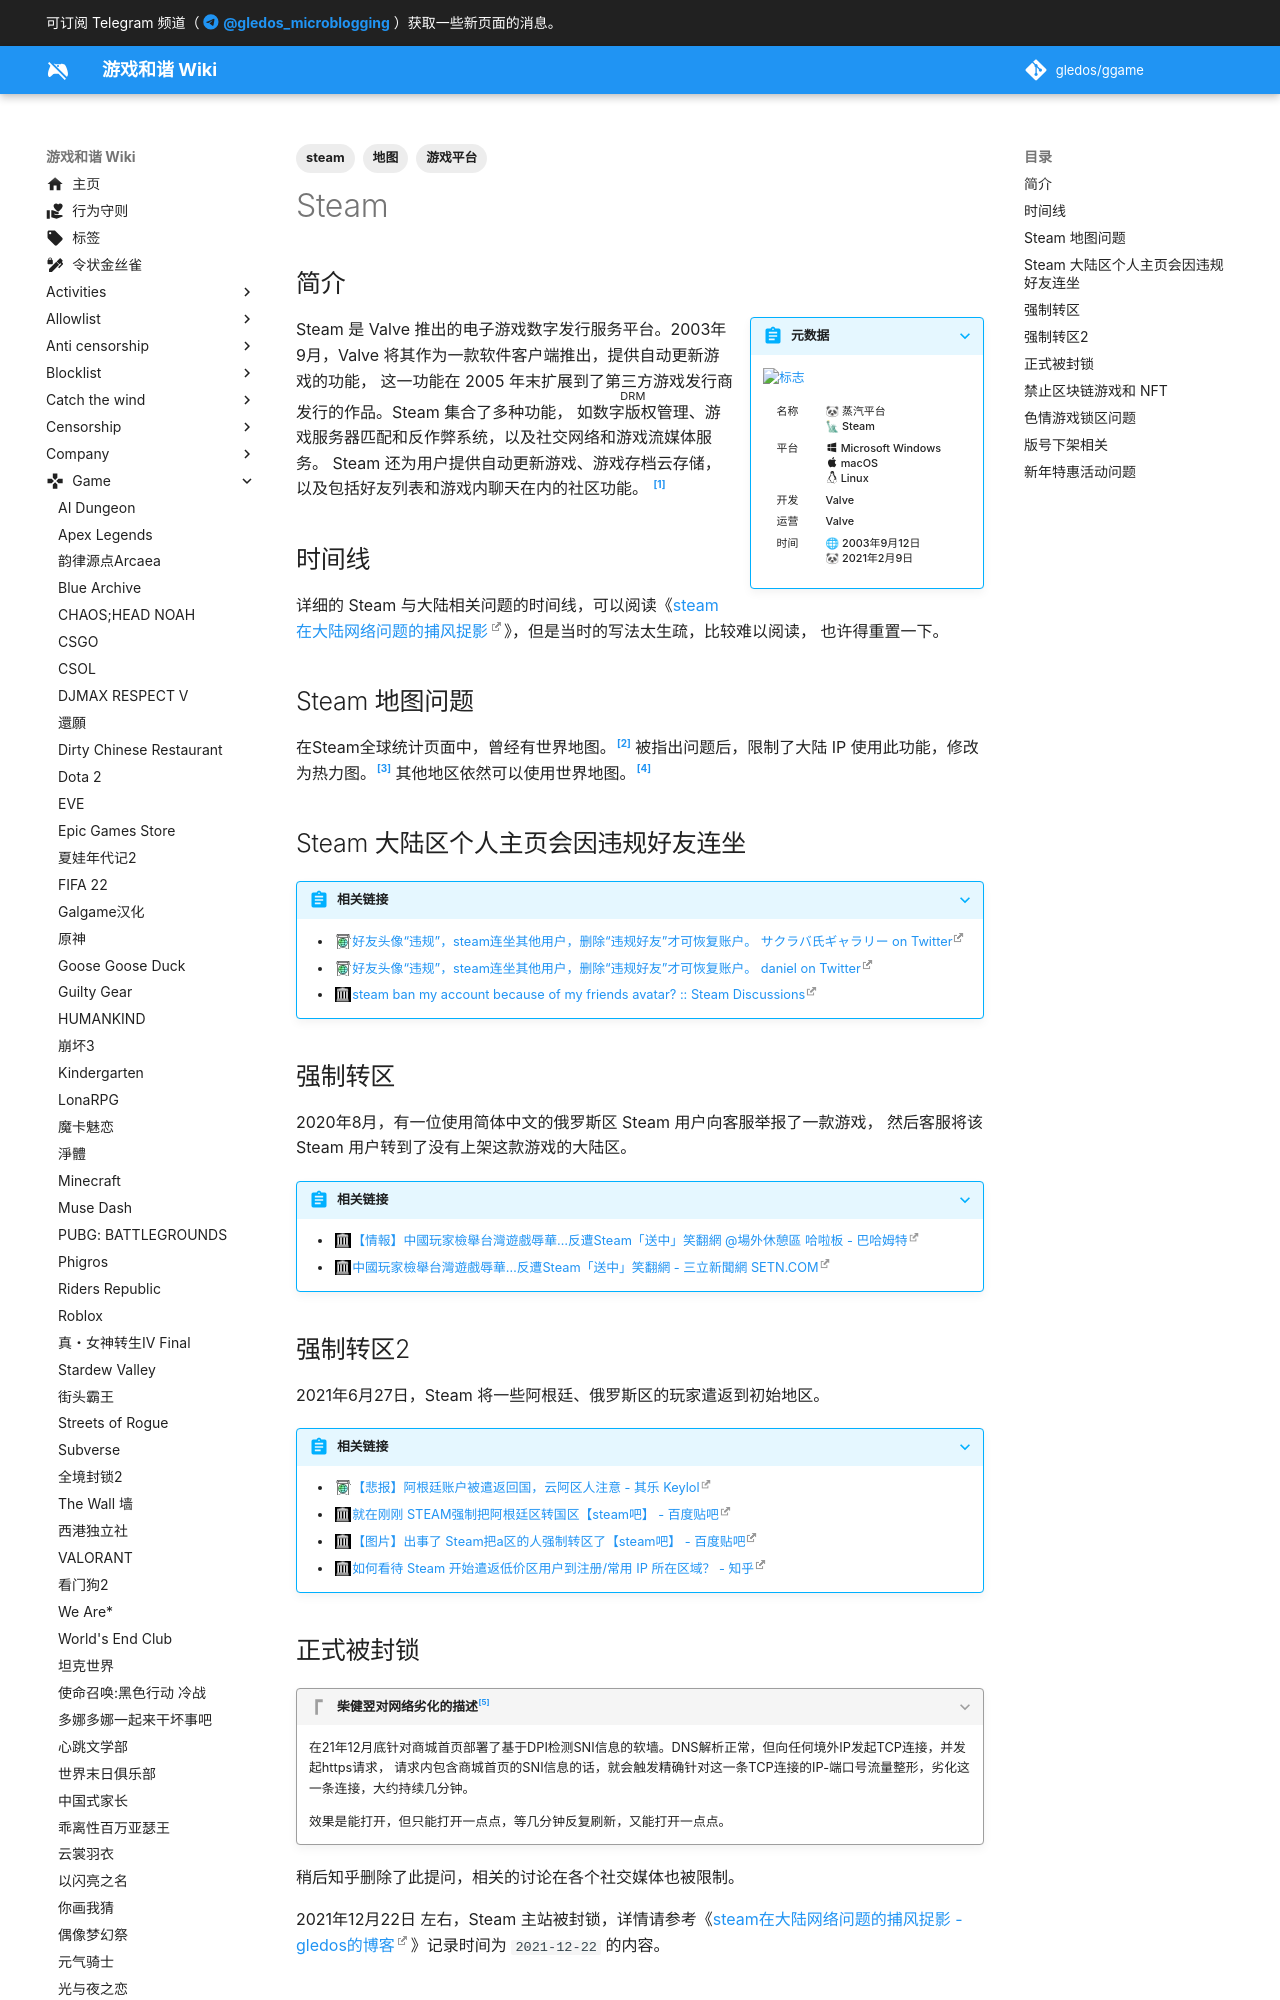

repository: gledos/ggame · page: game/数字分发平台/Steam.html · generator: mkdocs

---
title: Steam
description:
published: true
date: "2025-03-21T13:22:11"
tags:
- steam
- 游戏平台
- 地图
editor: markdown
dateCreated: "2021-03-18T10:34:26"
---

## 简介

> [!summary inline end]+ 元数据
>
> ![标志](https://s3.tebi.io/ggame/game/数字分发平台/Steam/Steam_GodScopePrime.webp)
>
> <div markdown=1 class="infobox">
>
> | 名称 | 🐼 蒸汽平台<br>🗽 Steam                                                                          |
> | ---- | ------------------------------------------------------------------------------------------------ |
> | 平台 | :material-microsoft-windows: Microsoft Windows<br>:material-apple: macOS<br>:simple-linux: Linux |
> | 开发 | Valve                                                                                            |
> | 运营 | Valve                                                                                            |
> | 时间 | 🌐 2003年9月12日<br>🐼 2021年2月9日                                                              |
>
> </div>

<!--
    PC 最大的游戏平台，由 Valve 运营
-->

Steam 是 Valve 推出的电子游戏数字发行服务平台。2003年9月，Valve 将其作为一款软件客户端推出，提供自动更新游戏的功能，
这一功能在 2005 年末扩展到了第三方游戏发行商发行的作品。Steam 集合了多种功能，
<ruby>如数字版权管理<rp>(</rp><rt>DRM</rt><rp>)</rp></ruby>、游戏服务器匹配和反作弊系统，以及社交网络和游戏流媒体服务。
Steam 还为用户提供自动更新游戏、游戏存档云存储，以及包括好友列表和游戏内聊天在内的社区功能。 [^wiki]

[^wiki]: 《[Steam](https://zh.wikipedia.org/wiki/Steam)》, 维基百科. 2022-08-31. 参照: 2022-09-12. [Online].

## 时间线

详细的 Steam 与大陆相关问题的时间线，可以阅读《[steam在大陆网络问题的捕风捉影][]》，但是当时的写法太生疏，比较难以阅读，
也许得重置一下。

[steam在大陆网络问题的捕风捉影]: https://gledos.science/wegame-steam.html

## Steam 地图问题

在Steam全球统计页面中，曾经有世界地图。[^23879] 被指出问题后，限制了大陆 IP 使用此功能，修改为热力图。[^66291]
其他地区依然可以使用世界地图。[^0405]

[^23879]: [【突發】出征一波接一波,現在輪到做steam傷害了中國人感情了,各位怎麼看? - 新·品葱](https://web.archive.org/web/20200922112943/https://pincong.rocks/question/23879)

[^66291]: [【4.19】针对Steam全球数据统计页面国家领土缺失问题的通告【steam吧】 - 百度贴吧](https://web.archive.org/web/20210408050506/https://tieba.baidu.com/p/6629141990)

[^0405]: 《[交互图 - Steam 全球流量图](https://web.archive.org/web/20211215104058/https://store.steampowered.com/stats/content?l=schinese)》, Steam 下载统计, 2021-12-15. (参照 2022-03-09).

## Steam 大陆区个人主页会因违规好友连坐

> [!abstract]+ 相关链接
>
> +   [好友头像“违规”，steam连坐其他用户，删除“违规好友”才可恢复账户。 サクラバ氏ギャラリー on Twitter](https://archive.is/qe2Xe "https://twitter.com/SakurabaMay/status/1229632986234011648")
> +   [好友头像“违规”，steam连坐其他用户，删除“违规好友”才可恢复账户。 daniel on Twitter](https://archive.is/oTESb "https://twitter.com/DanielDanielabc/status/1229827961416605696")
> +   [steam ban my account because of my friends avatar? :: Steam Discussions](https://web.archive.org/web/20201026151953/https://steamcommunity.com/discussions/forum/0/1753525161665982061/)

## 强制转区

2020年8月，有一位使用简体中文的俄罗斯区 Steam 用户向客服举报了一款游戏，
然后客服将该 Steam 用户转到了没有上架这款游戏的大陆区。

> [!abstract]+ 相关链接
>
> +   [【情報】中國玩家檢舉台灣遊戲辱華…反遭Steam「送中」笑翻網 @場外休憩區 哈啦板 - 巴哈姆特](https://web.archive.org/web/20210609075244/https://forum.gamer.com.tw/C.php?bsn=60076&snA=5854690)
> +   [中國玩家檢舉台灣遊戲辱華…反遭Steam「送中」笑翻網 - 三立新聞網 SETN.COM](https://web.archive.org/web/20210609075240/https://www.setn.com/News.aspx?NewsID=794782)

## 强制转区2

2021年6月27日，Steam 将一些阿根廷、俄罗斯区的玩家遣返到初始地区。

> [!abstract]+ 相关链接
>
> +   [【悲报】阿根廷账户被遣返回国，云阿区人注意 - 其乐 Keylol](https://archive.is/mwocj "https://keylol.com/t727233-1-1")
> +   [就在刚刚 STEAM强制把阿根廷区转国区【steam吧】 - 百度贴吧](https://web.archive.org/web/20210627034813/https://tieba.baidu.com/p/7424355145)
> +   [【图片】出事了 Steam把a区的人强制转区了【steam吧】 - 百度贴吧](https://web.archive.org/web/20210627034735/https://tieba.baidu.com/p/7424321967)
> +   [如何看待 Steam 开始遣返低价区用户到注册/常用 IP 所在区域？ - 知乎](https://web.archive.org/web/20210629024204/https://www.zhihu.com/question/468158380)

## 正式被封锁

> [!quote]+ 柴健翌对网络劣化的描述[^2494272199]
>
> 在21年12月底针对商城首页部署了基于DPI检测SNI信息的软墙。DNS解析正常，但向任何境外IP发起TCP连接，并发起https请求，
> 请求内包含商城首页的SNI信息的话，就会触发精确针对这一条TCP连接的IP-端口号流量整形，劣化这一条连接，大约持续几分钟。
>
> 效果是能打开，但只能打开一点点，等几分钟反复刷新，又能打开一点点。

[^2494272199]: 柴健翌, 《[长此以往来看，Steam 会被禁吗？](https://web.archive.org/web/20220607101147/https://www.zhihu.com/question/485008755/answer/2494272199)》, 知乎, 2022-05-20. (参照 2022-09-12).

稍后知乎删除了此提问，相关的讨论在各个社交媒体也被限制。

2021年12月22日 左右，Steam 主站被封锁，详情请参考《[steam在大陆网络问题的捕风捉影 - gledos的博客](https://gledos.science/wegame-steam.html)》记录时间为 `2021-12-22` 的内容。
